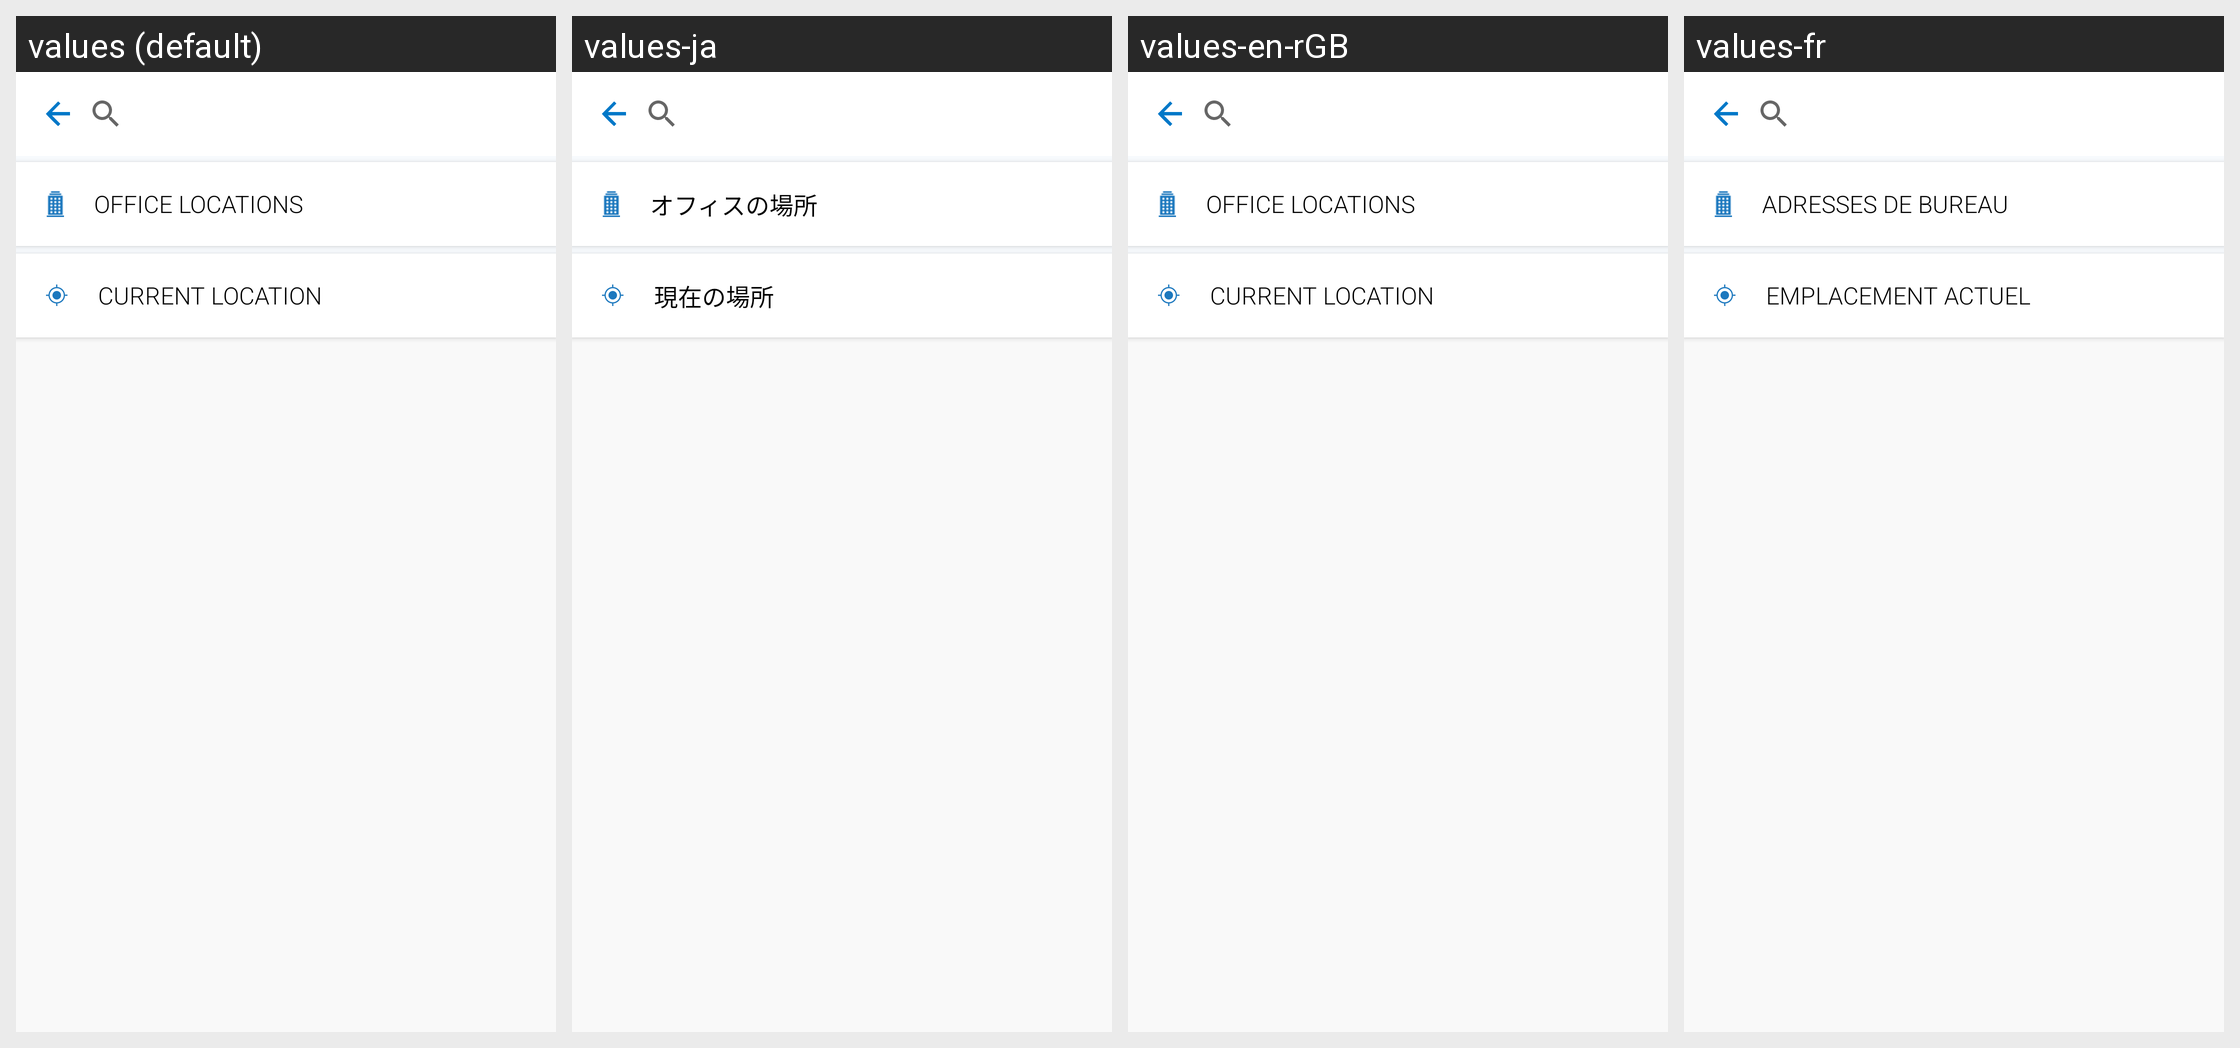

For this localized Android screen grid, give each drawn string resource with its value in every locale shown.
Android screen res/layout/location_search_v1.xml rendered under 4 locales, left to right: values (default), values-ja, values-en-rGB, values-fr. Device: Nexus 5 (rendered at 1080×1920; each locale shown at half size, 540×960, under a caption strip naming it); theme Theme.MaterialComponents.DayNight.NoActionBar.
Other locales in the repository, not shown: values-de, values-es, values-fr-rCA, values-it, values-nl, values-pt, values-ru, values-sv, values-zh-rCN.
Strings drawn on this screen, with the default value and each locale's value (text and hints the layout hard-codes, and strings that could not be matched under every locale, appear in the picture but are not listed):

loc_search_office
  values: Office Locations
  values-ja: オフィスの場所
  values-en-rGB: Office Locations
  values-fr: Adresses de bureau

search_current_location
  values: Current Location
  values-ja: 現在の場所
  values-en-rGB: Current Location
  values-fr: Emplacement actuel
